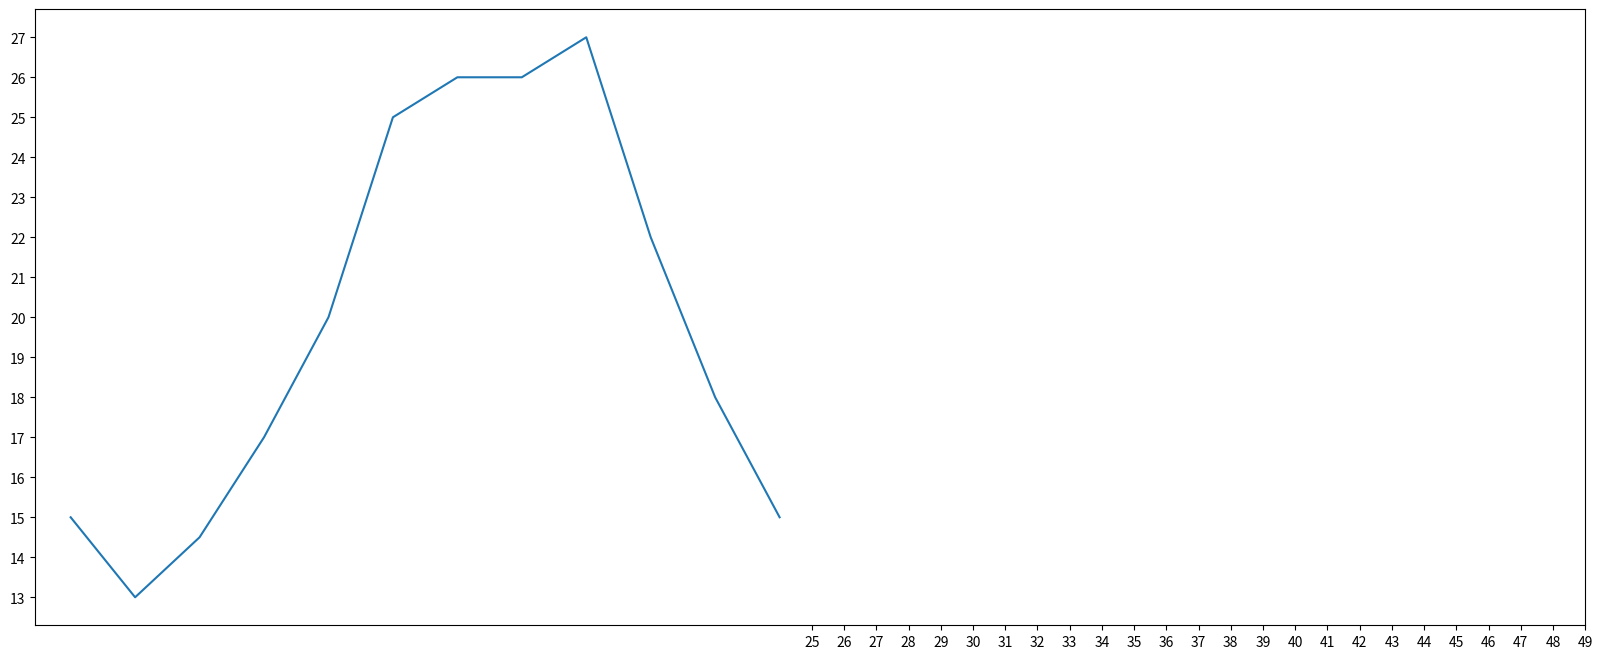

Generate this figure with matplotlib:
# coding=utf-8
from matplotlib import pyplot as plt

x = range(2,26,2)
y = [15,13,14.5,17,20,25,26,26,27,22,18,15]

#设置图片大小
plt.figure(figsize=(20,8),dpi=80) #dpi表示每英寸上像素的个数



#绘图
plt.plot(x,y)

#设置x轴的刻度
_xtick_labels = [i/2 for i in range(4,49)]
# plt.xticks(_xtick_labels)
plt.xticks(range(25,50))
plt.yticks(range(min(y),max(y)+1))

plt.show()